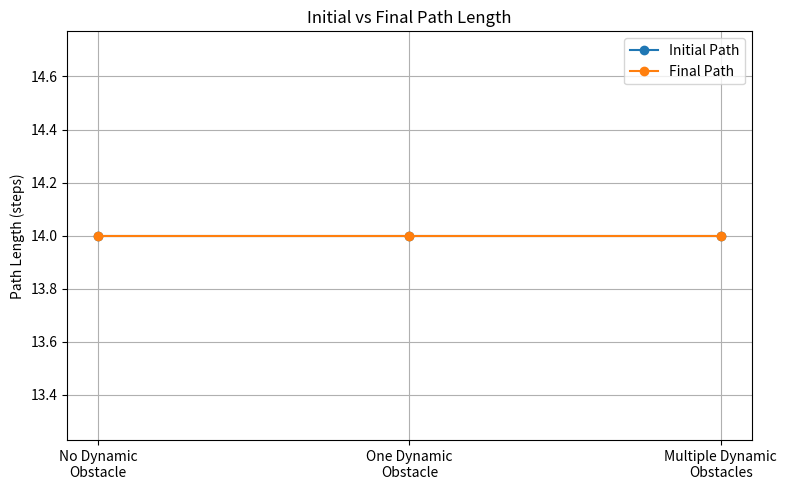
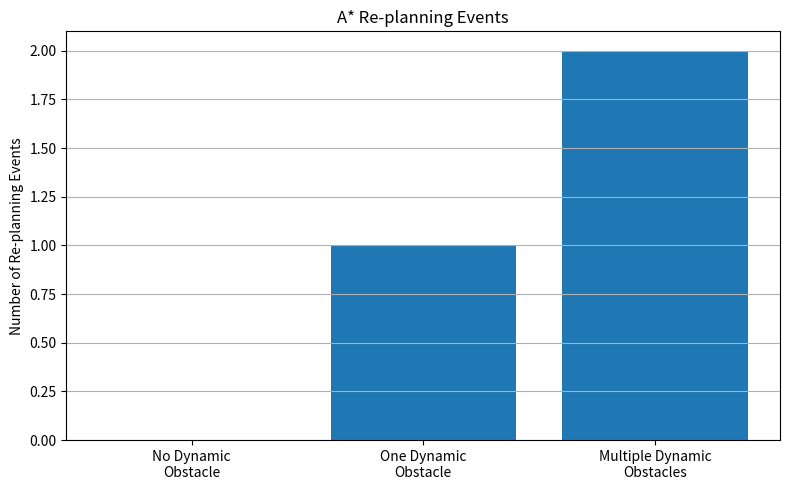
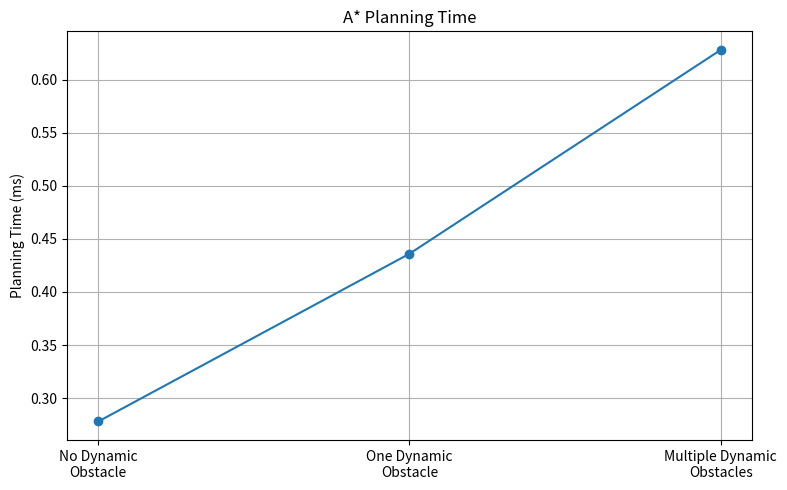

Recreate these plots in Python, in order.
import matplotlib.pyplot as plt


# Experimental results
tests = [
    "No Dynamic\nObstacle",
    "One Dynamic\nObstacle",
    "Multiple Dynamic\nObstacles"
]

initial_path = [14, 14, 14]
final_path = [14, 14, 14]

replans = [0, 1, 2]

planning_time = [
    0.278,
    0.436,
    0.628
]


# ============================================================
# GRAPH 1 — PATH LENGTH
# ============================================================

plt.figure(figsize=(8, 5))

x = range(len(tests))

plt.plot(
    x,
    initial_path,
    marker="o",
    label="Initial Path"
)

plt.plot(
    x,
    final_path,
    marker="o",
    label="Final Path"
)

plt.xticks(
    x,
    tests
)

plt.ylabel("Path Length (steps)")
plt.title("Initial vs Final Path Length")

plt.grid(True)

plt.legend()

plt.tight_layout()

plt.show()


# ============================================================
# GRAPH 2 — RE-PLANNING EVENTS
# ============================================================

plt.figure(figsize=(8, 5))

plt.bar(
    tests,
    replans
)

plt.ylabel("Number of Re-planning Events")
plt.title("A* Re-planning Events")

plt.grid(
    axis="y"
)

plt.tight_layout()

plt.show()


# ============================================================
# GRAPH 3 — PLANNING TIME
# ============================================================

plt.figure(figsize=(8, 5))

plt.plot(
    x,
    planning_time,
    marker="o"
)

plt.xticks(
    x,
    tests
)

plt.ylabel("Planning Time (ms)")
plt.title("A* Planning Time")

plt.grid(True)

plt.tight_layout()

plt.show()
